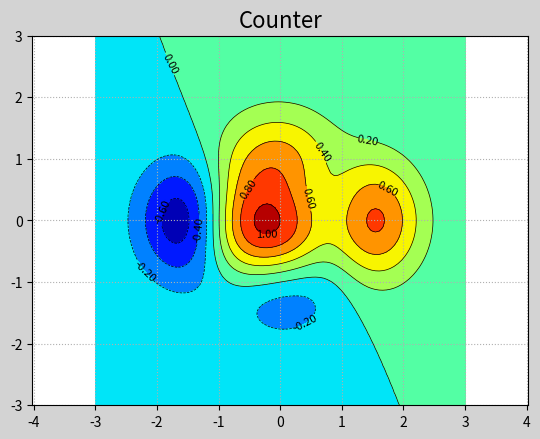

This figure's Python source:
import numpy as np
import matplotlib.pyplot as mp

n = 100
x, y = np.meshgrid(np.linspace(-3, 3, n),
                   np.linspace(-3, 3, n))
z = (1 - x / 2 + x ** 5 + y ** 3) * np.exp(-x ** 2 - y ** 2)
# 上述代码得到二维数组x,y直接组成坐标点矩阵
# z为通过每个坐标的x与y计算得到的高度值，模拟采集的海拔高度

# 画图
mp.figure('Counter', facecolor='lightgray')
mp.title('Counter', fontsize=16)
mp.axis('equal')
mp.grid(linestyle=':')
cntr = mp.contour(x, y, z, 8, colors='black', linewidths=0.5)
mp.clabel(cntr, fmt='%.2f', inline_spacing=2, fontsize=8)  # 添加文本
mp.contourf(x, y, z, 8, cmap='jet')  # 添加颜色映射
mp.show()
